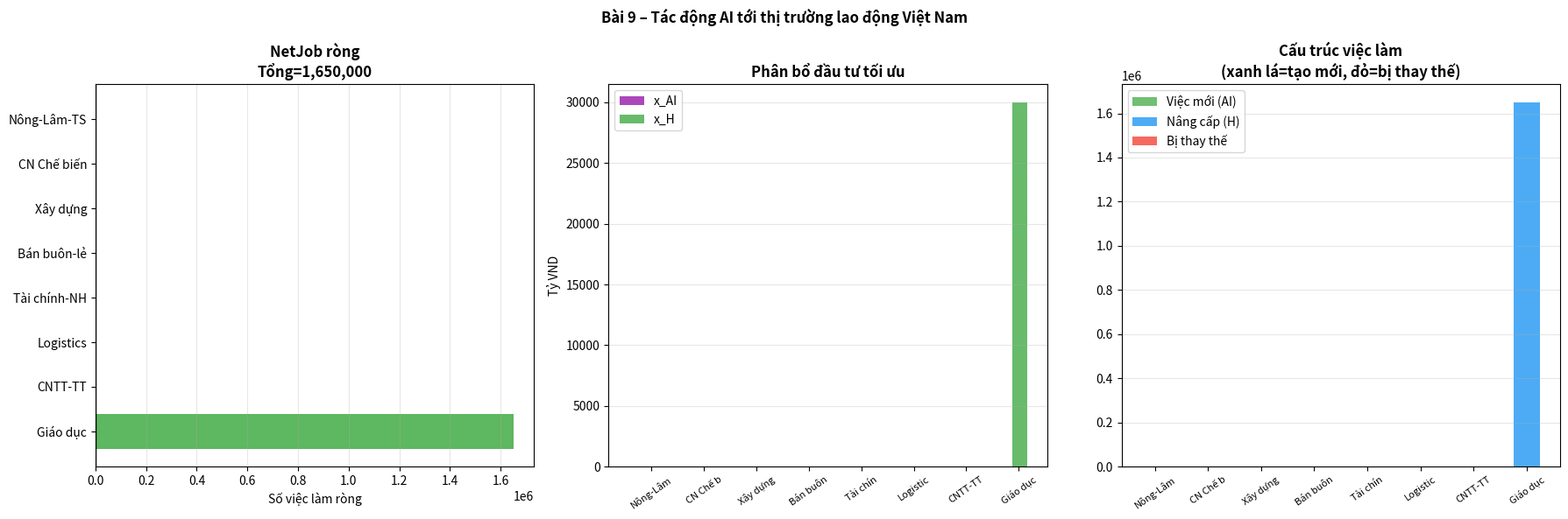

Source code (Python):
"""
BÀI 9 – TÁC ĐỘNG AI TỚI THỊ TRƯỜNG LAO ĐỘNG
max Σ NetJob_i  s.t. ngân sách, NetJob≥0, Displaced≤Retrain
"""
import numpy as np, pandas as pd, matplotlib.pyplot as plt
from scipy.optimize import linprog

print("="*60); print("BÀI 9 – MÔ PHỎNG LAO ĐỘNG DƯỚI TÁC ĐỘNG AI"); print("="*60)

sector_names=['Nông-Lâm-TS','CN Chế biến','Xây dựng','Bán buôn-lẻ',
              'Tài chính-NH','Logistics','CNTT-TT','Giáo dục']
N=8
L   = np.array([13.20,11.50,4.80,7.80,0.55,1.95,0.62,2.15])
risk= np.array([18,42,25,38,52,35,28,22])/100
a1  = np.array([8.5,32.5,12.8,22.4,45.8,28.5,62.5,18.5])
b1  = np.array([45.,28.,35.,32.,22.,30.,20.,55.])
c1  = np.array([5.2,62.4,18.5,48.2,72.5,42.8,32.5,12.5])
d1  = np.array([50.,32.,42.,38.,26.,36.,24.,62.])

# x = [x_AI_0..7, x_H_0..7]  (16 biến)
# NetJob_i = (a1_i - c1_i*risk_i)*x_AI_i + b1_i*x_H_i
# ràng buộc NetJob_i ≥ 0: -(a1_i-c1_i*risk_i)*x_AI_i - b1_i*x_H_i ≤ 0
# ràng buộc Displaced≤Retrain: c1_i*risk_i*x_AI_i ≤ d1_i*x_H_i

net_coeff_AI = a1 - c1*risk   # hệ số ròng tạo việc làm từ AI
Nv=2*N   # 16 biến

# Hàm mục tiêu: max Σ NetJob → min -(Σ net_coeff_AI*x_AI + Σ b1*x_H)
c_obj=np.concatenate([-net_coeff_AI, -b1])

Al,bl=[],[]
# C1: Σ(x_AI+x_H) ≤ 30000
Al.append(np.ones(Nv)); bl.append(30000)
# C2: NetJob_i ≥ 0 → -(net_AI*x_AI + b1*x_H) ≤ 0
for i in range(N):
    row=np.zeros(Nv); row[i]=-net_coeff_AI[i]; row[N+i]=-b1[i]
    Al.append(row); bl.append(0)
# C3: Displaced ≤ Retrain → c1*risk*x_AI - d1*x_H ≤ 0
for i in range(N):
    row=np.zeros(Nv); row[i]=c1[i]*risk[i]; row[N+i]=-d1[i]
    Al.append(row); bl.append(0)

A_ub=np.array(Al); b_ub=np.array(bl)
bds=[(0,None)]*Nv

res=linprog(c_obj, A_ub=A_ub, b_ub=b_ub, bounds=bds, method='highs')

x_AI=res.x[:N]; x_H=res.x[N:]
NetJob=net_coeff_AI*x_AI + b1*x_H
Displaced=c1*risk*x_AI; Retrain=d1*x_H; NewJob=a1*x_AI; UpJob=b1*x_H

print(f"\nCÂU 9.4.1 – Phân bổ tối ưu (B=30,000 tỷ):")
df_lj=pd.DataFrame({
    'Ngành':sector_names,'L(tr)':L,'x_AI(tỷ)':x_AI.round(0),'x_H(tỷ)':x_H.round(0),
    'NewJob':NewJob.round(0),'UpJob':UpJob.round(0),'Displaced':Displaced.round(0),
    'NetJob':NetJob.round(0)})
print(df_lj.to_string(index=False))
print(f"\nTổng NetJob tối đa = {NetJob.sum():,.0f} việc làm")
print(f"Tổng ngân sách dùng: {(x_AI+x_H).sum():,.0f}/30,000 tỷ")

# CÂU 9.4.2 – Ngưỡng x_H tối thiểu ngành 2 (CN chế biến)
print(f"\nCÂU 9.4.2 – Ngưỡng x_H tối thiểu cho CN Chế biến:")
i=1  # ngành 2
# NetJob2 ≥ 0 khi x_AI=max possible
# net_AI*x_AI + b1*x_H ≥ 0 → x_H ≥ -net_AI/b1 * x_AI
net2=net_coeff_AI[i]
x_AI_max_sector=30000/(N*2)  # giả sử chia đều tối đa
if net2<0:
    xH_min = abs(net2)/b1[i] * x_AI_max_sector
    print(f"  Khi net_coeff_AI[{i}]={net2:.2f} < 0 → CN chế biến BỊ MẤT việc làm ròng khi đầu tư AI")
    print(f"  x_H tối thiểu (khi x_AI={x_AI_max_sector:.0f}): {xH_min:.0f} tỷ")
else:
    print(f"  net_coeff_AI={net2:.2f} > 0 → CN chế biến TẠO THÊM việc làm ròng dù không có H")
    print(f"  x_H hiện tại = {x_H[i]:.0f} tỷ (đủ để đảm bảo Displaced≤Retrain)")

# CÂU 9.4.3 – Lao động dễ tổn thương
print(f"\nCÂU 9.4.3 – Lao động phổ thông dễ tổn thương (ngành 1,3,4):")
for idx in [0,2,3]:
    disp_pct=Displaced[idx]/(L[idx]*1e6)*100 if L[idx]>0 else 0
    print(f"  {sector_names[idx]:15s}: Displaced={Displaced[idx]:7,.0f} việc ({disp_pct:.3f}% tổng LĐ ngành)")

# CÂU 9.4.4 – Thêm ràng buộc Displaced ≤ 5% L
print(f"\nCÂU 9.4.4 – Ràng buộc Displaced ≤ 5% × L (triệu LĐ):")
Al2=A_ub.tolist(); bl2=b_ub.tolist()
for i in range(N):
    row=np.zeros(Nv); row[i]=c1[i]*risk[i]
    Al2.append(row); bl2.append(0.05*L[i]*1e6)  # 5% × L(người)
res2=linprog(c_obj, A_ub=np.array(Al2), b_ub=np.array(bl2), bounds=bds, method='highs')
if res2.status==0:
    print(f"  Khả thi! NetJob tổng = {-res2.fun:,.0f} (thay đổi {-res2.fun-(-res.fun):+,.0f})")
else:
    print("  KHÔNG KHẢ THI với ràng buộc 5% LĐ → Tốc độ tự động hóa vượt năng lực đào tạo lại")

# Biểu đồ
fig,axes=plt.subplots(1,3,figsize=(18,6))
fig.suptitle('Bài 9 – Tác động AI tới thị trường lao động Việt Nam',fontweight='bold')
colors_net=['#4CAF50' if n>0 else '#F44336' for n in NetJob]
axes[0].barh(sector_names[::-1],NetJob[::-1],color=colors_net[::-1],alpha=0.9)
axes[0].axvline(0,color='black',lw=1); axes[0].set_title(f'NetJob ròng\nTổng={NetJob.sum():,.0f}',fontweight='bold')
axes[0].set_xlabel('Số việc làm ròng'); axes[0].grid(axis='x',alpha=0.3)

x_pos=np.arange(N)
axes[1].bar(x_pos-0.3,x_AI,0.28,label='x_AI',color='#9C27B0',alpha=0.85)
axes[1].bar(x_pos+0.02,x_H,0.28,label='x_H',color='#4CAF50',alpha=0.85)
axes[1].set_xticks(x_pos); axes[1].set_xticklabels([s[:8] for s in sector_names],rotation=35,fontsize=8)
axes[1].set_title('Phân bổ đầu tư tối ưu',fontweight='bold'); axes[1].legend(); axes[1].grid(axis='y',alpha=0.3)
axes[1].set_ylabel('Tỷ VND')

# Sankey-style: displaced flows
flows=[NewJob,UpJob,-Displaced]
colors_flow=['#4CAF50','#2196F3','#F44336']
labels_flow=['Việc mới (AI)','Nâng cấp (H)','Bị thay thế']
bottom=np.zeros(N)
for fl,col,lbl in zip(flows,colors_flow,labels_flow):
    axes[2].bar(x_pos,np.abs(fl),0.5,bottom=bottom if lbl!='Bị thay thế' else None,
                color=col,alpha=0.8,label=lbl)
    if lbl!='Bị thay thế': bottom+=np.abs(fl)
axes[2].set_xticks(x_pos); axes[2].set_xticklabels([s[:8] for s in sector_names],rotation=35,fontsize=8)
axes[2].set_title('Cấu trúc việc làm\n(xanh lá=tạo mới, đỏ=bị thay thế)',fontweight='bold')
axes[2].legend(); axes[2].grid(axis='y',alpha=0.3)

plt.tight_layout(); plt.savefig('bai09_ket_qua.png',dpi=150,bbox_inches='tight'); plt.close()
print(f"""
THẢO LUẬN:
a) Ngành cần đào tạo nhiều nhất: {sector_names[np.argmax(x_H)]} (x_H={x_H[np.argmax(x_H)]:.0f} tỷ)
   Phù hợp thực tế: CN chế biến 11.5 triệu LĐ nguy cơ cao nhất
b) Tài chính-NH (risk=52%): đầu tư x_AI mạnh nhưng cần x_H đủ lớn để đào tạo lại
   → Chiến lược: đầu tư FinTech kèm theo chương trình đào tạo lại 2-3 năm
c) Nông-Lâm-TS: a1=8.5 thấp nhưng 13.2 triệu LĐ → chỉ cần đầu tư nhỏ AI là đủ tác động
d) Ràng buộc 'Displaced≤Retrain' là biểu diễn câu "tốc độ tự động hóa≤năng lực đào tạo lại"
""")
print("✓ Bài 9 → bai09_ket_qua.png")
